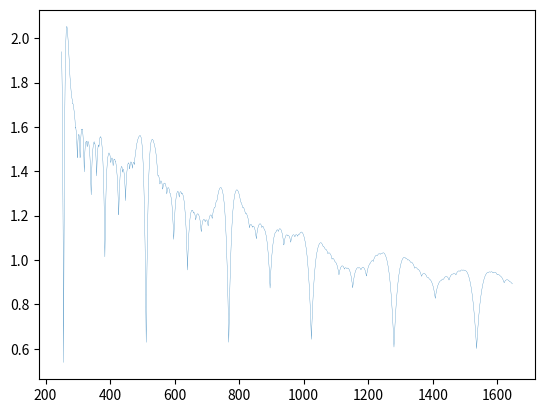

Here is the Python script that generated this plot:
# -*- coding: utf-8 -*-
"""
Created on Wed Dec 20 17:58:07 2023

[redacted]
"""

import numpy as np
from matplotlib import pyplot as plt

basicHz = 256 #基频为256Hz
HzRange =np.arange(250,1648,0.5) #计算范围

def disSin(hz1,hz2,amp1,amp2):#计算两正弦波的不协和度
    high = np.where(hz1>hz2,hz1,hz2)#较高音
    low = np.where(hz1<hz2,hz1,hz2)#较低音
    s = 0.24/(0.021*low + 19)#计算公式
    diss = np.exp(-3.5*(high - low)*s)\
          -np.exp(-5.75*(high - low)*s)#计算公式
    #diss = np.where(hz1<hz2,diss,0)
    return amp1*amp2*diss#计算公式

def disSin2(hz1,hz2,amp1,amp2):#计算两正弦波的不协和度
    high = np.where(hz1>hz2,hz1,hz2)#较高音
    low = np.where(hz1<hz2,hz1,hz2)#较低音
    loud = np.where(amp1>amp2,amp1,amp2)#较响音
    quiet = np.where(amp1<amp2,amp1,amp2)#较静音
    q = high - low#计算公式
    #diss = np.exp(-0.84*q)-np.exp(-1.38*q)#计算公式
    return np.where(q<1,1,0)




def disTone(hz1,hz2):#计算两音的不协和度
    harm = np.arange(1,256+1)
    harm1 = hz1*harm#第一个音的泛音列
    harm2 = hz2*harm#第二个音的泛音列
    amp = (harm//8+1)**-1.5#强度为调和级数递减
    s1,s2 = np.meshgrid(harm1,harm2)#两列泛音的格点（方便两两计算）
    amp1,amp2 = np.meshgrid(amp,amp)#两列泛音强度的格点（方便两两计算）
    return np.sum(disSin(s1,s2,amp1,amp2))#将所有不协和度相加得到总不协和度


def disTone2(hz1,hz2):#计算两音的不协和度
    harm = np.arange(1,512+1)
    harm1 = hz1*harm#第一个音的泛音列
    harm2 = hz2*harm#第二个音的泛音列
    harmTotal = np.append(harm1,harm2)
    amp = np.append(harm,harm)**-1.0#强度为调和级数递减
    s1,s2 = np.meshgrid(harmTotal,harmTotal)#两列泛音的格点（方便两两计算）
    amp1,amp2 = np.meshgrid(amp,amp)#两列泛音强度的格点（方便两两计算）
    return np.sum(disSin2(s1,s2,amp1,amp2))#将所有不协和度相加得到总不协和度

disRes = np.vectorize(disTone)(basicHz,HzRange)#计算指定频率范围相较基频的不协和度
plt.figure(dpi=512)
plt.plot(HzRange,disRes,linewidth=0.2)#绘图
plt.show()